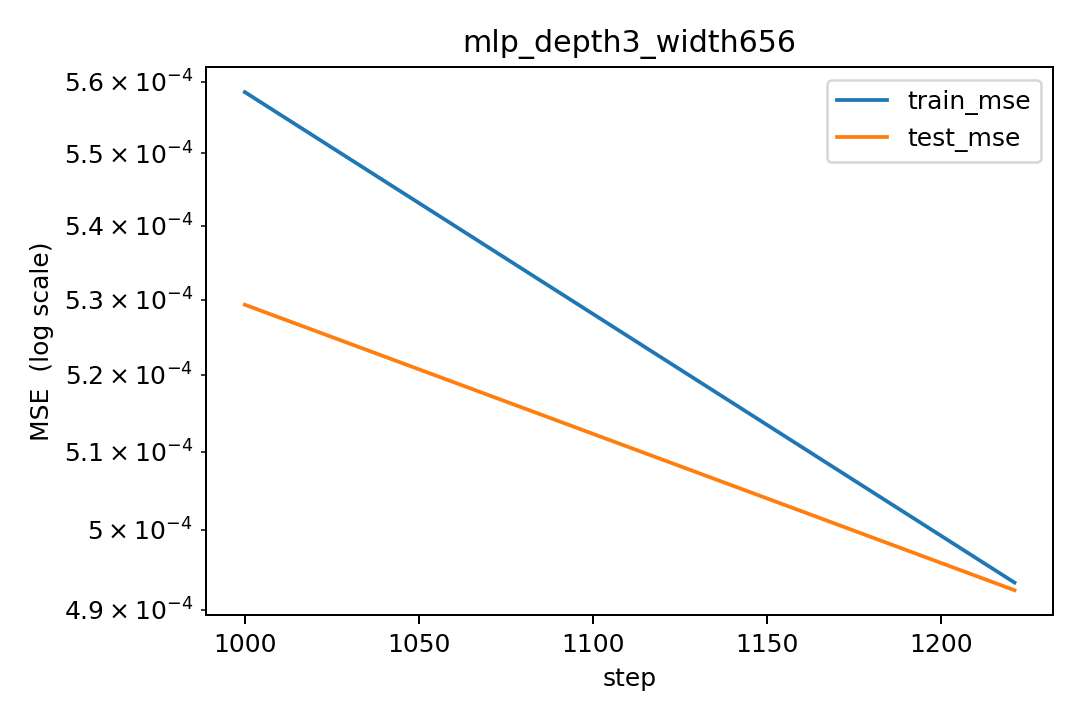

The table this chart was drawn from, first rows:
step, lr, train_mse, test_mse
1000, 9.734775188680755e-05, 0.0005586, 0.0005293
1221, 2.042885723751997e-09, 0.0004934, 0.0004924
